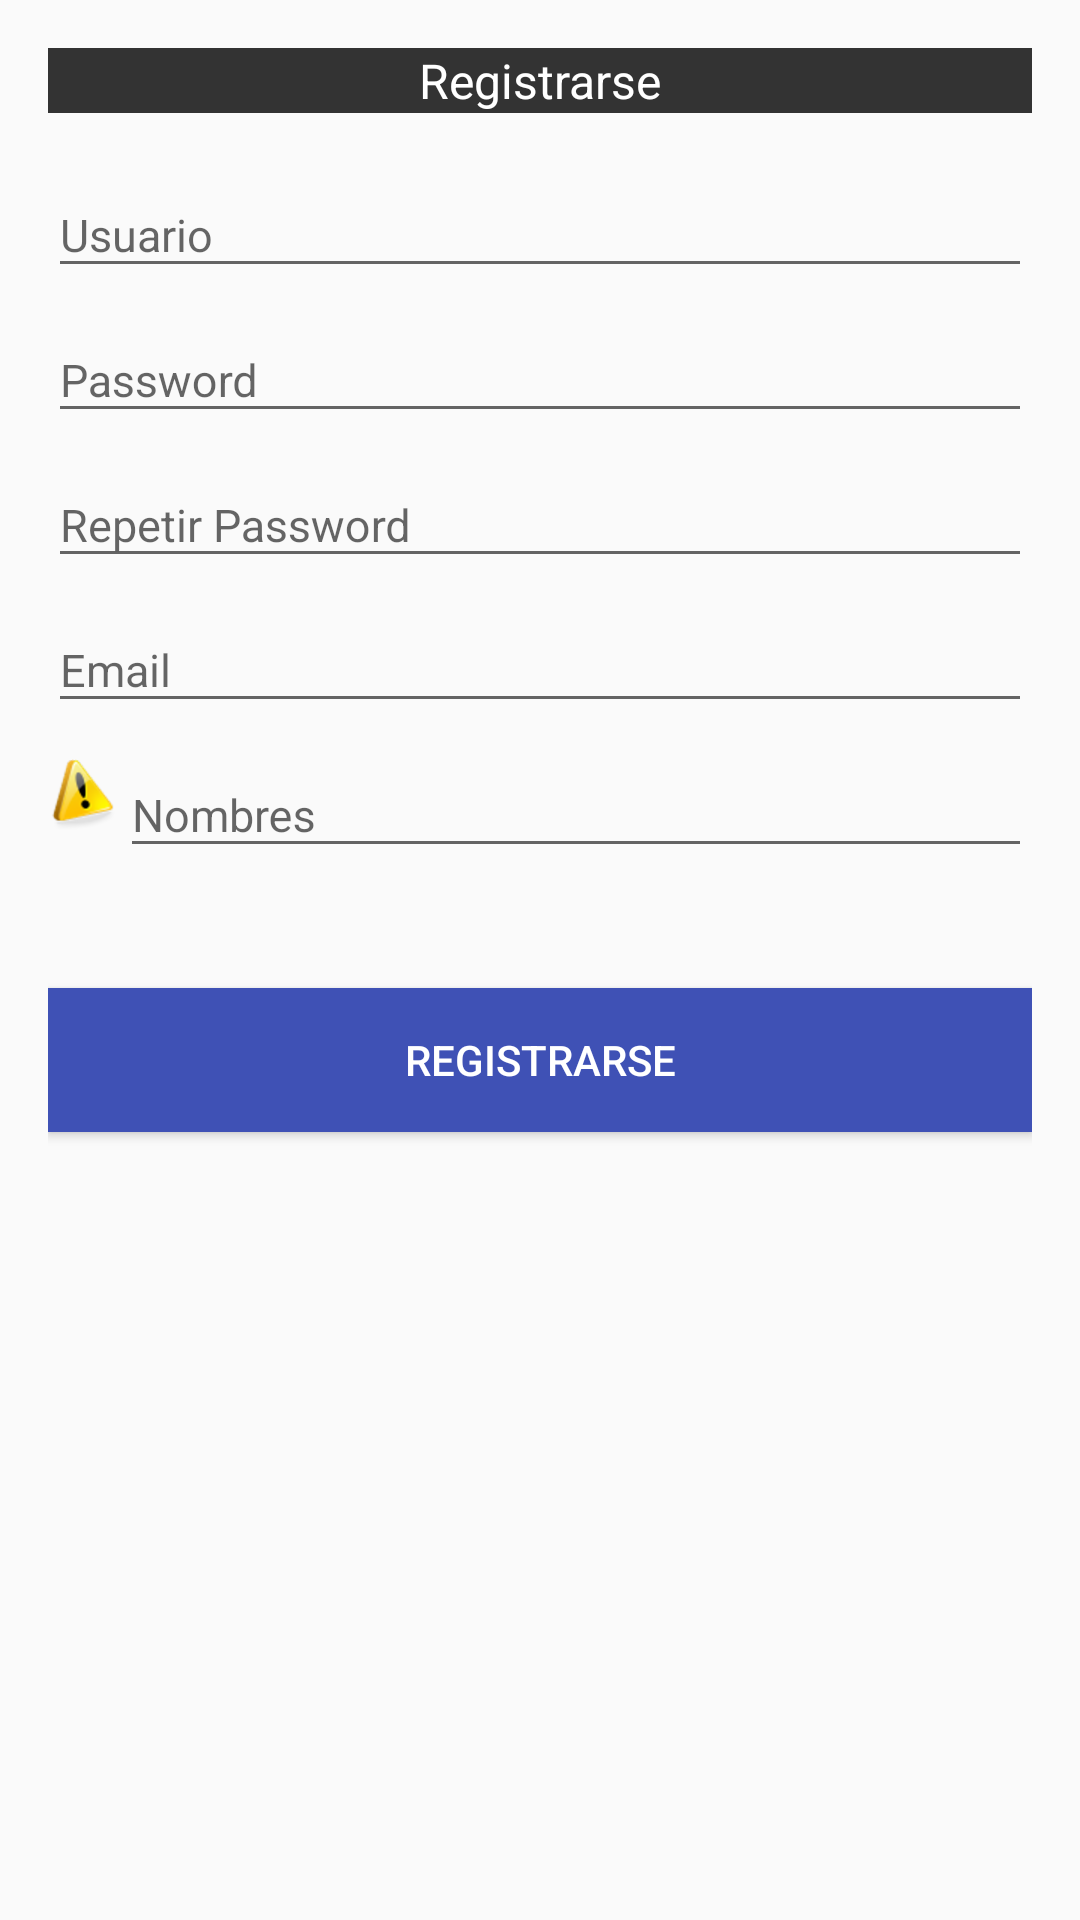

The Android layout XML behind this screen, and the referenced resources:
<!-- AndroidManifest.xml: application theme AppTheme -->
<!-- res/layout/activity_registro.xml -->
<?xml version="1.0" encoding="utf-8"?>
<RelativeLayout xmlns:android="http://schemas.android.com/apk/res/android"
    xmlns:tools="http://schemas.android.com/tools"
    android:layout_width="match_parent"
    android:layout_height="match_parent"
    android:paddingBottom="@dimen/activity_vertical_margin"
    android:paddingLeft="@dimen/activity_horizontal_margin"
    android:paddingRight="@dimen/activity_horizontal_margin"
    android:paddingTop="@dimen/activity_vertical_margin"
    tools:context=".RegistroActivity">

    <LinearLayout
        android:layout_width="match_parent"
        android:layout_height="match_parent"
        android:orientation="vertical">

        <TextView
            android:id="@+id/tvTituloContacto"
            android:layout_width="match_parent"
            android:layout_height="wrap_content"
            android:textSize="@dimen/txttitulo"
            android:text="Registrarse"
            android:layout_centerVertical="true"
            android:gravity="center"

            android:textColor="#fff"
            android:background="#333"
            />
        <LinearLayout
            android:id="@+id/area_nombre"
            android:layout_width="match_parent"
            android:layout_height="wrap_content"
            android:layout_alignParentTop="true"
            android:orientation="horizontal">



            <ImageSwitcher
                android:layout_width="wrap_content"
                android:layout_height="wrap_content"
                android:id="@+id/imageSwitcher" />

            <android.support.design.widget.TextInputLayout
                android:id="@+id/input_layout_name"
                android:layout_width="match_parent"
                android:layout_height="wrap_content"
                android:paddingTop="10dp">

                <EditText
                    android:id="@+id/input_name"
                    android:layout_width="match_parent"
                    android:layout_height="wrap_content"
                    android:singleLine="true"
                    android:hint="@string/etUserName"
                    android:textSize="@dimen/textos"
                   />
            </android.support.design.widget.TextInputLayout>
        </LinearLayout>

        <LinearLayout
            android:id="@+id/area_password"
            android:layout_width="match_parent"
            android:layout_height="wrap_content"
            android:layout_alignParentTop="true"
            android:orientation="horizontal">


            <android.support.design.widget.TextInputLayout
                android:id="@+id/input_layout_password"
                android:layout_width="match_parent"
                android:layout_height="wrap_content">

                <EditText
                    android:id="@+id/input_password"
                    android:layout_width="match_parent"
                    android:layout_height="wrap_content"
                    android:singleLine="false"
                    android:hint="@string/etPassword"
                    android:textSize="@dimen/textos"/>
            </android.support.design.widget.TextInputLayout>
        </LinearLayout>

        <LinearLayout
            android:id="@+id/area_repetir_password"
            android:layout_width="match_parent"
            android:layout_height="wrap_content"
            android:layout_alignParentTop="true"
            android:orientation="horizontal">

            <android.support.design.widget.TextInputLayout
                android:id="@+id/input_layout_repetir_password"
                android:layout_width="match_parent"
                android:layout_height="wrap_content">

                <EditText
                    android:id="@+id/input_repetir_password"
                    android:layout_width="match_parent"
                    android:layout_height="wrap_content"
                    android:singleLine="false"
                    android:hint="@string/etRepetirPassword"
                    android:textSize="@dimen/textos" />
            </android.support.design.widget.TextInputLayout>
        </LinearLayout>

        <LinearLayout
            android:id="@+id/area_email"
            android:layout_width="match_parent"
            android:layout_height="wrap_content"
            android:layout_alignParentTop="true"
            android:orientation="horizontal">


            <android.support.design.widget.TextInputLayout
                android:id="@+id/input_layout_email"
                android:layout_width="match_parent"
                android:layout_height="wrap_content">

                <EditText
                    android:id="@+id/input_email"
                    android:layout_width="match_parent"
                    android:layout_height="wrap_content"

                    android:hint="@string/etCorreo"
                    android:textSize="@dimen/textos"/>
            </android.support.design.widget.TextInputLayout>
        </LinearLayout>

        <LinearLayout
            android:id="@+id/area_mensaje"
            android:layout_width="match_parent"
            android:layout_height="wrap_content"
            android:layout_alignParentTop="true"
            android:orientation="horizontal">

            <ImageView
                android:id="@+id/imgNombres"
                android:layout_width="wrap_content"
                android:layout_height="wrap_content"
                android:layout_gravity="center_vertical"
                android:src="@drawable/alert_icon" />
            <android.support.design.widget.TextInputLayout
                android:id="@+id/input_layout_mensaje"
                android:layout_width="match_parent"
                android:layout_height="wrap_content">

                <EditText
                    android:id="@+id/input_nombres"
                    android:layout_width="match_parent"
                    android:layout_height="wrap_content"
                    android:singleLine="false"
                    android:hint="@string/etNombres"
                    android:textSize="@dimen/textos"/>
            </android.support.design.widget.TextInputLayout>
        </LinearLayout>

        <Button android:id="@+id/btn_signup"
            android:layout_width="fill_parent"
            android:layout_height="wrap_content"
            android:text="@string/btnRegistro"
            android:background="@color/colorPrimary"
            android:layout_marginTop="40dp"
            android:textColor="@android:color/white"/>

    </LinearLayout>

</RelativeLayout>
<!-- resources referenced by this layout -->
<resources>
  <color name="colorPrimary">#3F51B5</color>
  <dimen name="activity_horizontal_margin">16dp</dimen>
  <dimen name="activity_vertical_margin">16dp</dimen>
  <dimen name="textos">15dp</dimen>
  <dimen name="txttitulo">16dp</dimen>
  <!-- drawable alert_icon: png bitmap (drawable-hdpi, 2528 bytes) -->
  <string name="btnRegistro">Registrarse</string>
  <string name="etCorreo">Email</string>
  <string name="etNombres">Nombres</string>
  <string name="etPassword">Password</string>
  <string name="etRepetirPassword">Repetir Password</string>
  <string name="etUserName">Usuario</string>
  <style name="AppTheme" parent="Theme.AppCompat.Light.DarkActionBar">
          
          <item name="colorPrimary">@color/colorPrimary</item>
          <item name="colorPrimaryDark">@color/colorPrimaryDark</item>
          <item name="colorAccent">@color/colorAccent</item>
  
          
          <item name="windowActionBar">false</item>
          <item name="windowNoTitle">true</item>
  
          
      </style>
  <color name="colorPrimaryDark">#303F9F</color>
  <color name="colorAccent">#FF4081</color>
</resources>
